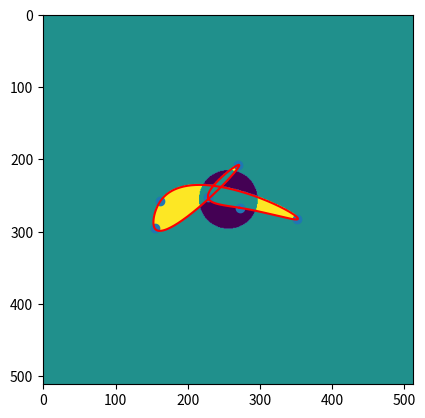

This figure's Python source:
import numpy as np
from scipy import ndimage, interpolate
import copy
from typing import Tuple, Optional, Sequence


def cart2pol(cart: np.ndarray) -> np.ndarray:
    x, y, = cart[:, 0], cart[:, 1]
    rho = np.sqrt(x ** 2 + y ** 2)
    phi = np.arctan2(y, x)
    return np.array([rho, phi]).T


def pol2cart(polar: np.ndarray) -> np.ndarray:
    rho, phi = polar[:, 0], polar[:, 1]
    x = rho * np.cos(phi)
    y = rho * np.sin(phi)
    return np.array([x, y]).T


class Contour(object):
    def __init__(self, xy: np.ndarray, shape: Tuple[int, int] = (512, 512)):

        self._xy = xy
        self.shape = shape

    @property
    def points(self):
        return len(self._xy)

    @property
    def centroid(self):
        return np.mean(self._xy, axis=0)

    @property
    def xy(self):
        return self._xy

    @xy.setter
    def xy(self, xy):
        self._xy = xy

    @property
    def polar(self):
        return cart2pol(self.xy - self.centroid)

    @polar.setter
    def polar(self, polar):
        self.xy = self.centroid + pol2cart(polar)

    @property
    def xy2d(self):
        """ Returns the XY data as 1-valued pixels in a 0-valued MxN array.

        To ensure a closed contour, the curve is first finely interpolated. """
        idx = np.linspace(0, self.points + 1, self.shape[0] * self.shape[1])
        xy = np.vstack((self.xy, self.xy[0, :]))

        xy = (
            interpolate.CubicSpline(range(self.points + 1), xy, bc_type="periodic")(idx)
            .round()
            .astype(int)
        )

        result = np.zeros(self.shape, dtype=int)
        result[xy[:, 1], xy[:, 0]] = 1

        return result

    @property
    def mask(self):
        """ Returns a 0-valued MxN array with 1-valued pixels inside the xy contour. """
        return ndimage.morphology.binary_fill_holes(self.xy2d).astype(int)

    def dilate(self, p: float = 1) -> "Contour":
        """ Expands or contracts a contour. """
        return dilate(self, p)


class Circle(Contour):
    def __init__(
        self,
        center: Tuple[int, int] = (256, 256),
        edge: Tuple[int, int] = (256, 306),
        points: int = 360,
        radius: Optional[int] = None,
        **kwargs,
    ):
        center = np.array(center)
        radius = radius if radius else np.linalg.norm(center - np.array(edge))
        polar = np.ones((points, 2))
        polar[:, 0] *= radius
        polar[:, 1] = np.linspace(0, 2 * np.pi, points)
        xy = pol2cart(polar) + center

        super().__init__(xy, **kwargs)

        self._center = center
        self._radius = radius
        self._polar = polar

    @property
    def centroid(self):
        return self._center

    @property
    def xy(self):
        return self._xy

    @xy.setter
    def xy(self, xy):
        pass

    @property
    def polar(self):
        return self._polar

    @polar.setter
    def polar(self, polar):
        self._radius = np.mean(polar[:, 0])
        self._polar = np.ones_like(polar)
        self._polar[:, 0] *= self._radius
        self._polar[:, 1] = polar[:, 1]
        self._xy = self.centroid + pol2cart(self._polar)


class Spline(Contour):
    def __init__(
        self, nodes: Sequence[np.ndarray], points: int = 360, k: int = 3, **kwargs
    ):
        x = np.r_[nodes[0], nodes[0][0]]
        y = np.r_[nodes[1], nodes[1][0]]
        tck, u = interpolate.splprep([x, y], s=0, per=True, k=k)[:2]
        xy = np.array(interpolate.splev(np.linspace(0, 1, points), tck)).T

        super().__init__(xy, **kwargs)

        self.nodes = nodes
        self.k = k


def dilate(contour: Contour, p: float = 1) -> Contour:
    """ Expands (or contracts y p<1) a contour with respect its centroid. """
    pp = np.array([max(p, 0), 1.0])
    result = copy.copy(contour)
    result.polar = contour.polar * pp

    return result


if __name__ == "__main__":
    import matplotlib.pyplot as plt

    # c = Circle(radius=60, points=15)
    c2 = Circle(radius=40, points=360)

    x = np.random.randint(100, 400, 6)
    y = np.random.randint(200, 300, 6)

    c = Spline([x, y])

    plt.scatter(x, y)
    plt.imshow(c.mask - c2.mask)
    plt.plot(c.xy[:, 0], c.xy[:, 1], "r")
    plt.show()
